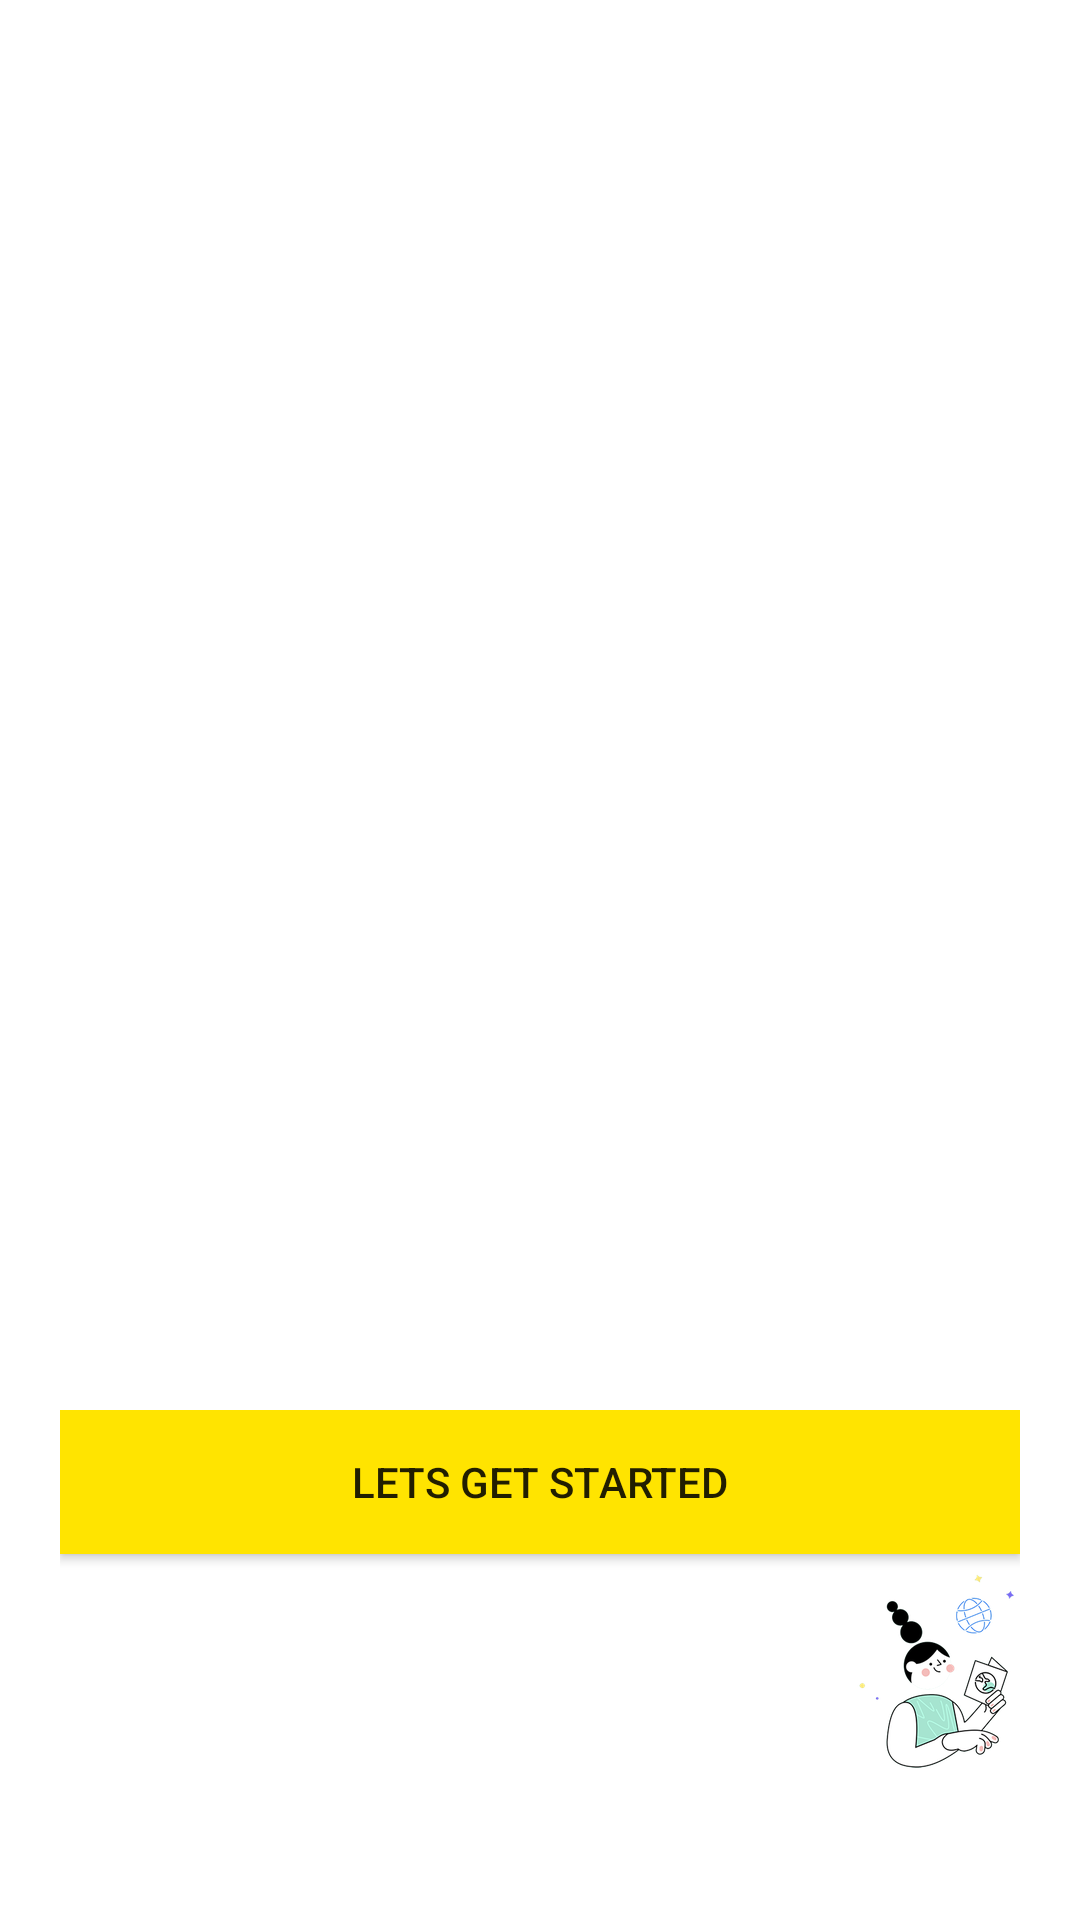

Android layout source for this screen:
<!-- AndroidManifest.xml: application theme Theme.Plasma -->
<!-- res/layout/activity_on_boarding.xml -->
<?xml version="1.0" encoding="utf-8"?>
<androidx.constraintlayout.widget.ConstraintLayout xmlns:android="http://schemas.android.com/apk/res/android"
    xmlns:app="http://schemas.android.com/apk/res-auto"
    xmlns:tools="http://schemas.android.com/tools"
    android:layout_width="match_parent"
    android:layout_height="match_parent"
    tools:context=".Common.OnBoarding"
    android:padding="20dp">

    <androidx.viewpager.widget.ViewPager
        android:id="@+id/slider"
        android:layout_width="match_parent"
        android:layout_height="0dp"
        app:layout_constraintBottom_toTopOf="@+id/relativeLayout"
        app:layout_constraintEnd_toEndOf="parent"
        app:layout_constraintStart_toStartOf="parent"
        app:layout_constraintTop_toTopOf="parent" >

    </androidx.viewpager.widget.ViewPager>

        <RelativeLayout
            android:id="@+id/relativeLayout"
            android:layout_width="match_parent"
            android:layout_height="150dp"
            app:layout_constraintBottom_toBottomOf="parent"
            app:layout_constraintEnd_toEndOf="parent"
            app:layout_constraintStart_toStartOf="parent">
            
            <Button
                android:layout_width="match_parent"
                android:layout_height="wrap_content"
                android:text="@string/let_get_started"
                android:background="@color/colorPrimary" />

            <LinearLayout
                android:id="@+id/dots"
                android:orientation="horizontal"
                android:layout_width="wrap_content"
                android:layout_height="wrap_content"
                android:layout_alignParentBottom="true"
                android:paddingBottom="20dp" />

            <Button
                android:id="@+id/next_btn"
                android:layout_width="wrap_content"
                android:layout_height="wrap_content"
                android:layout_alignParentBottom="true"
                android:layout_alignParentRight="true"
                android:paddingBottom="30dp"
                android:background="#00000000"
                android:drawableEnd="@drawable/onboarding1"
                android:drawableRight="@drawable/onboarding1"/>

        </RelativeLayout>

</androidx.constraintlayout.widget.ConstraintLayout>
<!-- resources referenced by this layout -->
<resources>
  <color name="colorPrimary">#ffe400</color>
  <!-- drawable onboarding1: png bitmap (drawable-hdpi, 13355 bytes) -->
  <string name="let_get_started">Lets Get Started</string>
  <style name="Theme.Plasma" parent="Theme.MaterialComponents.Light.NoActionBar">
          
          <item name="colorPrimary">@color/purple_500</item>
          <item name="colorPrimaryVariant">@color/purple_700</item>
          <item name="colorOnPrimary">@color/white</item>
          
          <item name="colorSecondary">@color/teal_200</item>
          <item name="colorSecondaryVariant">@color/teal_700</item>
          <item name="colorOnSecondary">@color/black</item>
          
          <item name="android:statusBarColor" tools:targetApi="l">?attr/colorPrimaryVariant</item>
          
      </style>
  <color name="purple_500">#FF6200EE</color>
  <color name="purple_700">#FF3700B3</color>
  <color name="white">#FFFFFFFF</color>
  <color name="teal_200">#FF03DAC5</color>
  <color name="teal_700">#FF018786</color>
  <color name="black">#FF000000</color>
</resources>
